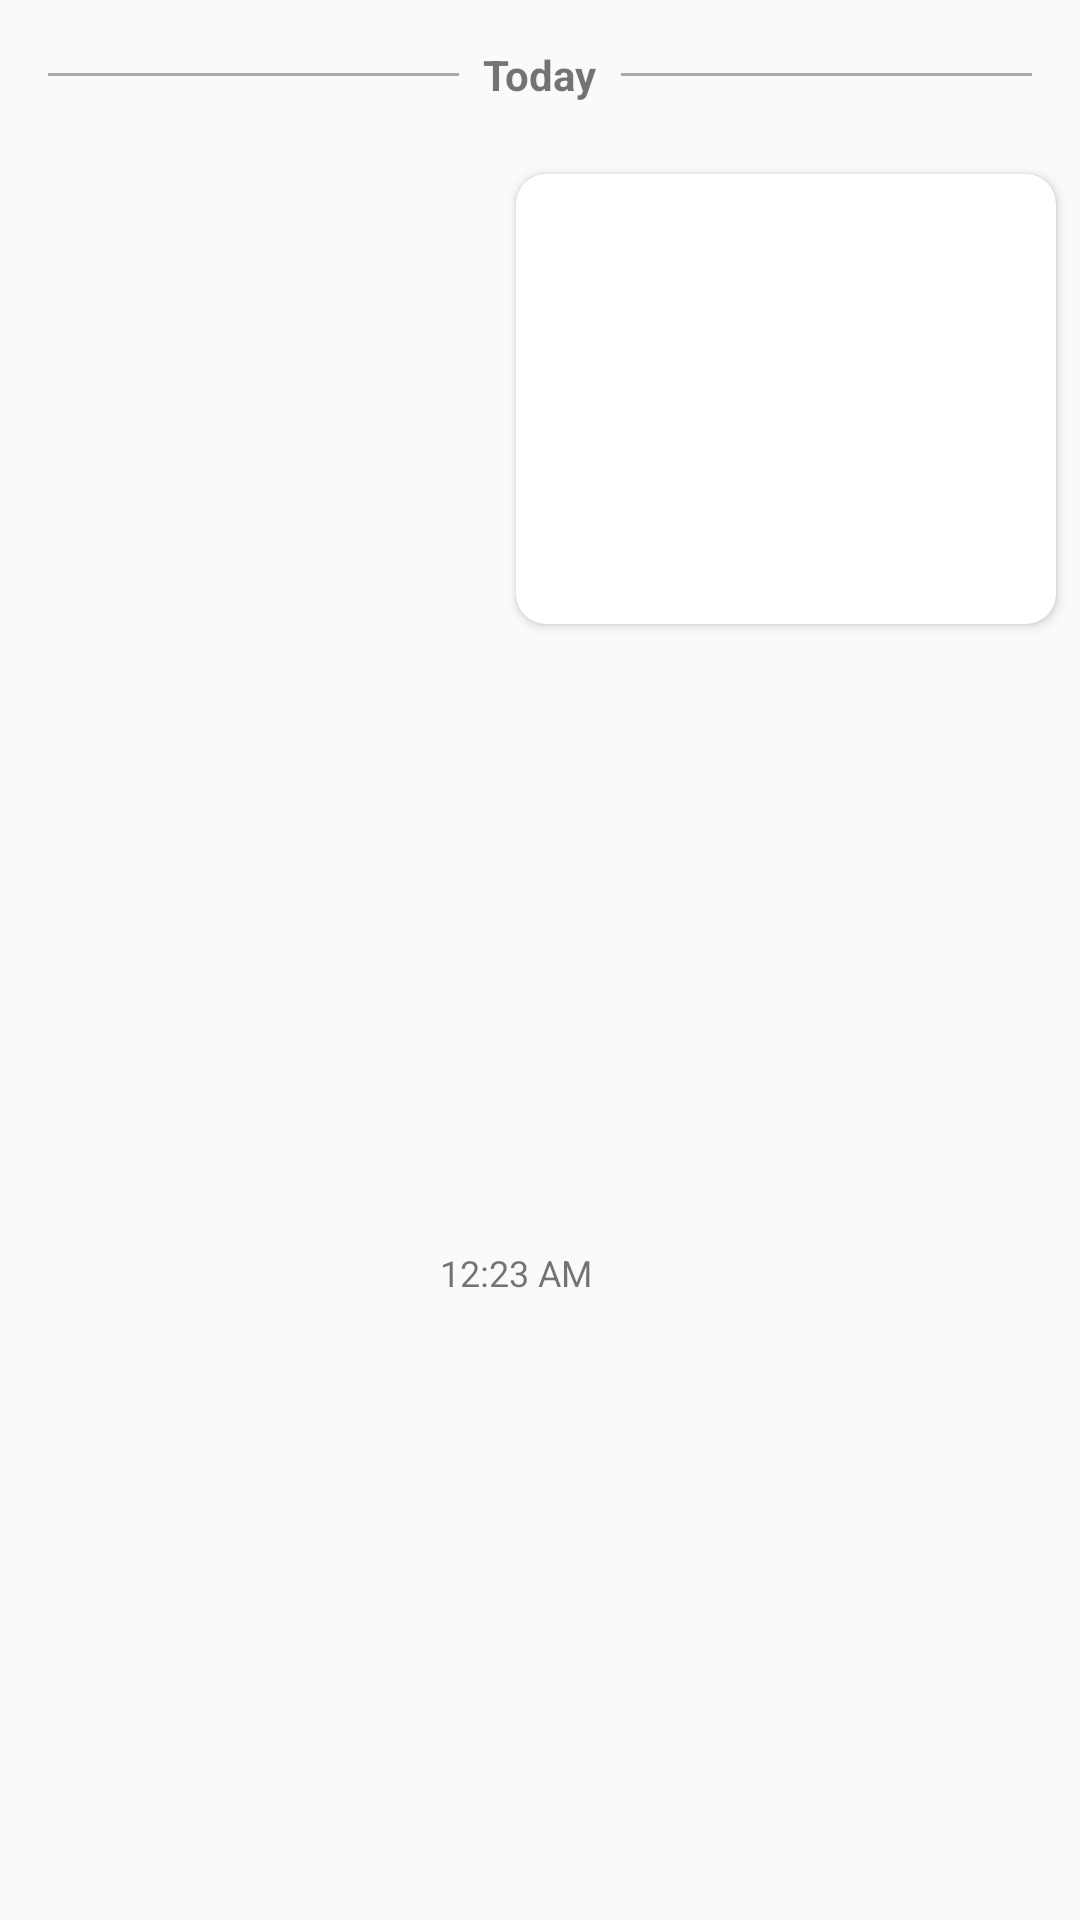

Here is an Android app screen rendered from its layout file. Give the layout XML and the strings, colors and styles it references.
<!-- AndroidManifest.xml: application theme AppTheme -->
<!-- res/layout/advance_item_file_sender.xml -->
<?xml version="1.0" encoding="utf-8"?>
<androidx.constraintlayout.widget.ConstraintLayout    xmlns:android="http://schemas.android.com/apk/res/android"    xmlns:app="http://schemas.android.com/apk/res-auto"    xmlns:tools="http://schemas.android.com/tools"    android:layout_width="match_parent"    android:layout_height="wrap_content">    <LinearLayout        android:id="@+id/dateContainer"        android:layout_width="match_parent"        android:layout_height="50dp"        android:orientation="horizontal">        <View            android:layout_width="0dp"            android:layout_height="1dp"            android:layout_gravity="center_vertical"            android:layout_marginStart="16dp"            android:layout_weight="1"            android:background="@android:color/darker_gray" />        <TextView            android:id="@+id/new_day_time"            android:layout_width="wrap_content"            android:layout_height="wrap_content"            android:layout_gravity="center_vertical"            android:layout_marginStart="8dp"            android:layout_marginEnd="8dp"            android:text="Today"            android:textStyle="bold"            app:layout_constraintEnd_toEndOf="parent"            app:layout_constraintStart_toStartOf="parent"            app:layout_constraintTop_toTopOf="parent" />        <View            android:layout_width="0dp"            android:layout_height="1dp"            android:layout_gravity="center_vertical"            android:layout_marginEnd="16dp"            android:layout_weight="1"            android:background="@android:color/darker_gray" />    </LinearLayout>    <androidx.cardview.widget.CardView        android:id="@+id/cardView"        android:layout_width="wrap_content"        android:layout_height="wrap_content"        android:layout_marginTop="8dp"        app:cardCornerRadius="@dimen/dp10"        android:layout_marginEnd="8dp"        app:layout_constraintEnd_toEndOf="parent"        app:layout_constraintTop_toBottomOf="@+id/dateContainer">        <ImageView            android:id="@+id/image"            android:layout_width="180dp"            android:layout_height="150dp" />    </androidx.cardview.widget.CardView>    <TextView        android:id="@+id/date_posted"        android:layout_width="wrap_content"        android:layout_height="wrap_content"        android:layout_marginTop="4dp"        android:layout_marginEnd="8dp"        android:layout_marginBottom="4dp"        android:text="12:23 AM"        android:textSize="12sp"        app:layout_constraintBottom_toBottomOf="parent"        app:layout_constraintEnd_toStartOf="@+id/cardView"        app:layout_constraintStart_toStartOf="@+id/cardView"        app:layout_constraintTop_toBottomOf="@+id/cardView" /></androidx.constraintlayout.widget.ConstraintLayout>
<!-- resources referenced by this layout -->
<resources>
  <dimen name="dp10">10dp</dimen>
  <style name="AppTheme" parent="Theme.AppCompat.Light.NoActionBar">
          
          <item name="colorPrimary">@color/colorPrimary</item>
          <item name="colorPrimaryDark">@color/colorPrimaryDark</item>
          <item name="colorAccent">@color/colorAccent</item>
      </style>
  <color name="colorPrimary">#ffffff</color>
  <color name="colorPrimaryDark">#cfcfcf</color>
  <color name="colorAccent">#FF4081</color>
      //button pressed color
</resources>
